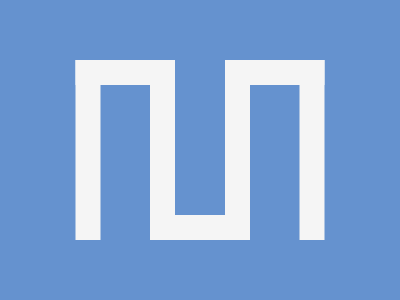

Write a web page that renders exactly this picture using CSS.

<!-- file: index.html -->
<!DOCTYPE html>
<html lang="en">
  <head>
    <meta charset="UTF-8" />
    <meta name="viewport" content="width=device-width, initial-scale=1.0" />
    <link rel="stylesheet" type="text/css" href="styles.css" />
    <title>Sep10</title>
  </head>
  <body>
    <div class="wrap">
      <div class="shape"></div>
    </div>
  </body>
</html>


/* file: styles.css */
* {
  margin: 0;
}

body {
  transform: translate(-50%, -50%);
  position: absolute;
  top: 50%;
  left: 50%;
}

.wrap {
  width: 400px;
  height: 400px;
  background: #6592CF;

  display: flex;
  justify-content: center;
  align-items: center;
  overflow: hidden;
}

.shape {
  width: 50px;
  height: 155px;
  border: 25px solid #F5F5F5;
  border-top: 0;
}
  
.shape::before,
.shape::after {
  content: "";
  transform: translate(-50%, -50%);
  position: absolute;
  top: 50%;
  
  width: 50px;
  height: 155px;
  border: 25px solid #F5F5F5;
  border-bottom: 0;
}
.shape::before {
  left: 28.25%;
  border-right: 0;
}  
.shape::after {
  left: 71.75%;
  border-left: 0;
}